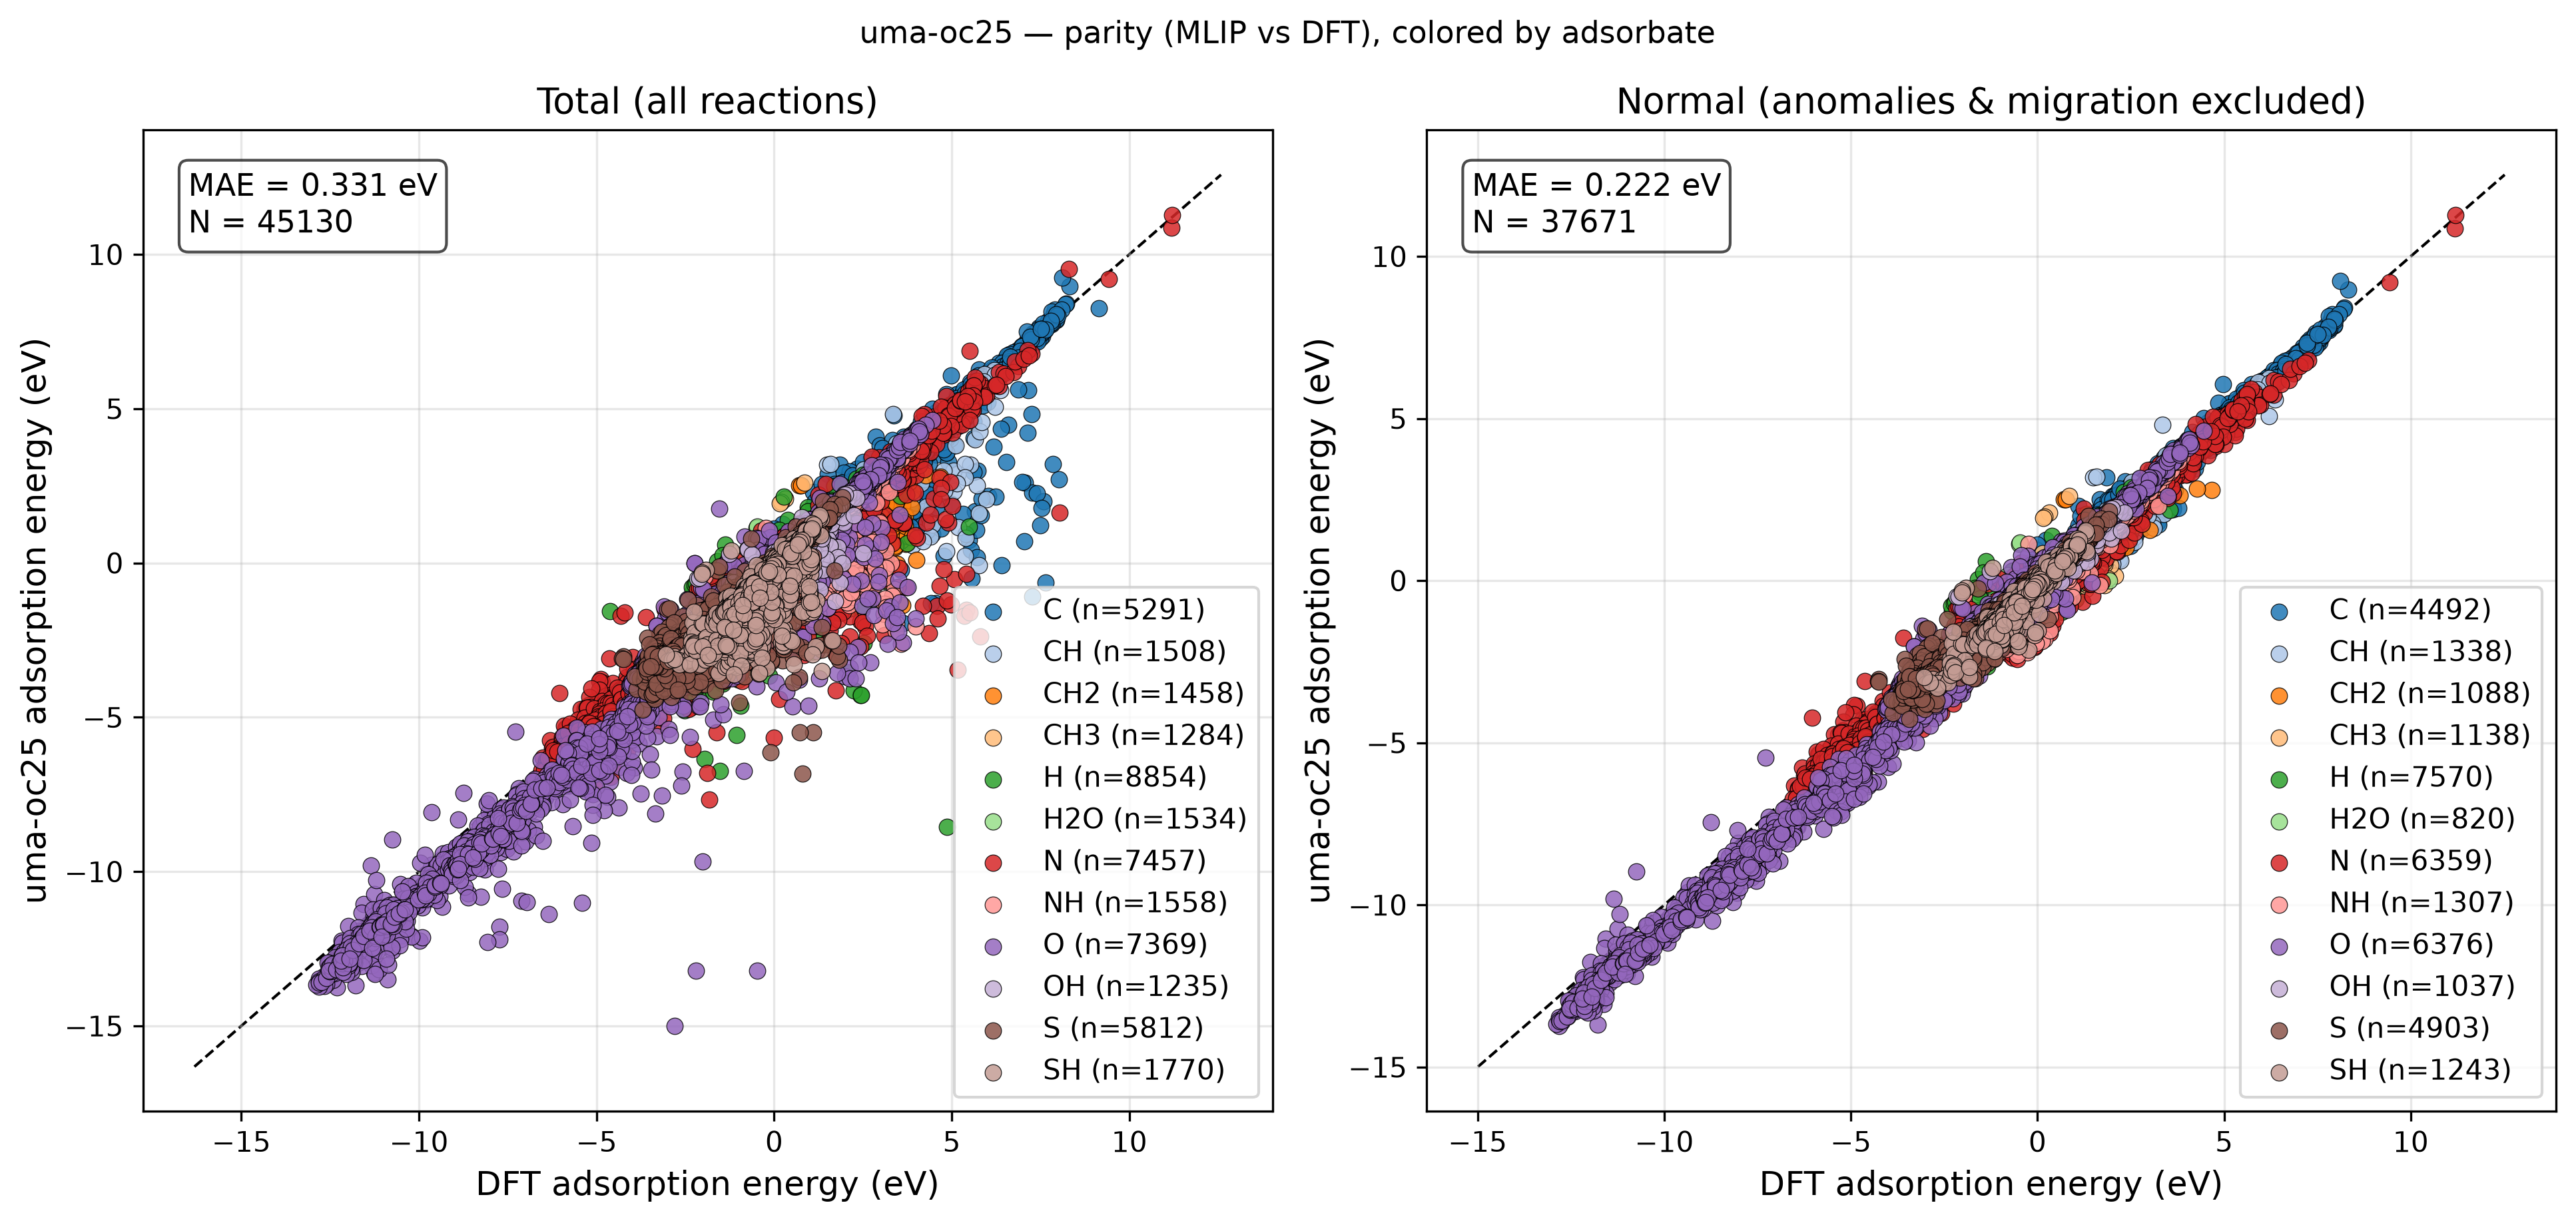

The data file committed next to this chart (first rows):
reaction, adsorbate, DFT, MLIP, classification
Ag12_CH4(g) - H2(g) + * -> CH2*, CH2, 3.01, 2.829, normal
Ag12_CH4(g) - H2(g) + * -> CH2*_1, CH2, 3.015, 2.84, normal
Ag12_CH4(g) - H2(g) + * -> CH2*_2, CH2, 3.566, 3.414, normal
Ag12_CH4(g) - 0.5H2(g) + * -> CH3*, CH3, 1.603, 1.417, normal
Ag12_CH4(g) - 0.5H2(g) + * -> CH3*_1, CH3, 1.65, 1.48, normal
Ag12_CH4(g) - 0.5H2(g) + * -> CH3*_2, CH3, 1.645, 1.472, normal
Ag12_CH4(g) - 0.5H2(g) + * -> CH3*_3, CH3, 1.476, 1.29, normal
Ag12_CH4(g) - 1.5H2(g) + * -> CH*, CH, 3.997, 3.838, normal
Ag12_CH4(g) - 1.5H2(g) + * -> CH*_1, CH, 4.066, 3.893, normal
Ag12_CH4(g) - 2.0H2(g) + * -> C*, C, 5.609, 5.485, normal
Ag12_CH4(g) - 2.0H2(g) + * -> C*_1, C, 5.667, 5.499, normal
Ag12_CH4(g) - 1.5H2(g) + * -> CH*_2, CH, 5.585, 5.43, normal
Ag12_CH4(g) - 2.0H2(g) + * -> C*_2, C, 6.985, 6.8, normal
Ag12_H2O(g) + * -> H2O*, H2O, -0.08069, -0.108, normal
Ag12_H2O(g) + * -> H2O*_1, H2O, -0.1203, -0.2145, normal
Ag12_H2O(g) + * -> H2O*_2, H2O, -0.07813, -0.1255, normal
Ag12_0.5H2(g) + * -> H*, H, 0.4622, 0.3091, normal
Ag12_0.5H2(g) + * -> H*_1, H, 0.3382, 0.1935, normal
Ag12_0.5H2(g) + * -> H*_2, H, 0.3553, 0.1961, normal
Ag12_0.5H2(g) + * -> H*_3, H, 0.8449, 0.7003, normal
Ag12_0.5H2(g) + 0.5N2(g) + * -> NH*, NH, 1.396, 1.082, normal
Ag12_0.5H2(g) + 0.5N2(g) + * -> NH*_1, NH, 1.489, 1.158, normal
Ag12_0.5N2(g) + * -> N*, N, 3.112, 2.877, normal
Ag12_0.5N2(g) + * -> N*_1, N, 3.207, 2.948, normal
Ag12_0.5H2(g) + 0.5N2(g) + * -> NH*_2, NH, 3.068, 2.784, normal
Ag12_0.5N2(g) + * -> N*_2, N, 4.746, 4.461, normal
Ag12_H2O(g) - 0.5H2(g) + * -> OH*, OH, 0.7182, 0.5321, adsorbate_migration
Ag12_H2O(g) - 0.5H2(g) + * -> OH*_1, OH, 0.563, 0.5232, normal
Ag12_H2O(g) - 0.5H2(g) + * -> OH*_2, OH, 0.59, 0.5412, normal
Ag12_H2O(g) - H2(g) + * -> O*, O, 1.962, 1.996, normal
Ag12_H2O(g) - H2(g) + * -> O*_1, O, 2.051, 2.068, normal
Ag12_H2O(g) - 0.5H2(g) + * -> OH*_3, OH, 1.387, 1.369, normal
Ag12_H2O(g) - H2(g) + * -> O*_2, O, 3.427, 3.416, normal
Ag12_H2S(g) - 0.5H2(g) + * -> SH*, SH, 0.03907, -0.17, normal
Ag12_H2S(g) - 0.5H2(g) + * -> SH*_1, SH, -0.08256, -0.2804, normal
Ag12_H2S(g) - 0.5H2(g) + * -> SH*_2, SH, -0.06756, -0.2668, normal
Ag12_H2S(g) - H2(g) + * -> S*, S, -0.2932, -0.3966, normal
Ag12_H2S(g) - H2(g) + * -> S*_1, S, -0.2425, -0.3691, normal
Ag12_H2S(g) - 0.5H2(g) + * -> SH*_3, SH, 0.613, 0.3977, normal
Ag12_H2S(g) - H2(g) + * -> S*_2, S, 0.7983, 0.6102, normal
Au12_CH4(g) - H2(g) + * -> CH2*, CH2, 2.571, 2.313, normal
Au12_CH4(g) - H2(g) + * -> CH2*_1, CH2, 3.33, 3.15, normal
Au12_CH4(g) - 0.5H2(g) + * -> CH3*, CH3, 1.185, 0.9617, normal
Au12_CH4(g) - 1.5H2(g) + * -> CH*, CH, 3.178, 2.931, normal
Au12_CH4(g) - 1.5H2(g) + * -> CH*_1, CH, 3.372, 3.115, normal
Au12_CH4(g) - 2.0H2(g) + * -> C*, C, 4.741, 4.479, normal
Au12_CH4(g) - 2.0H2(g) + * -> C*_1, C, 4.897, 4.609, normal
Au12_CH4(g) - 1.5H2(g) + * -> CH*_2, CH, 5.65, 5.519, normal
Au12_CH4(g) - 2.0H2(g) + * -> C*_2, C, 6.525, 6.355, normal
Au12_H2O(g) + * -> H2O*, H2O, -0.08298, -0.1883, adsorbate_migration
Au12_H2O(g) + * -> H2O*_1, H2O, -0.071, -0.04907, normal
Au12_0.5H2(g) + * -> H*, H, 0.3959, 0.1847, normal
Au12_0.5H2(g) + * -> H*_1, H, 0.3224, 0.1178, normal
Au12_0.5H2(g) + * -> H*_2, H, 0.3711, 0.1619, normal
Au12_0.5H2(g) + * -> H*_3, H, 0.5342, 0.339, normal
Au12_0.5H2(g) + 0.5N2(g) + * -> NH*, NH, 1.426, 1.034, normal
Au12_0.5H2(g) + 0.5N2(g) + * -> NH*_1, NH, 1.653, 1.252, normal
Au12_0.5N2(g) + * -> N*, N, 2.803, 2.477, normal
Au12_0.5N2(g) + * -> N*_1, N, 3.03, 2.698, normal
Au12_0.5H2(g) + 0.5N2(g) + * -> NH*_2, NH, 3.565, 3.35, normal
... 45,070 more rows
